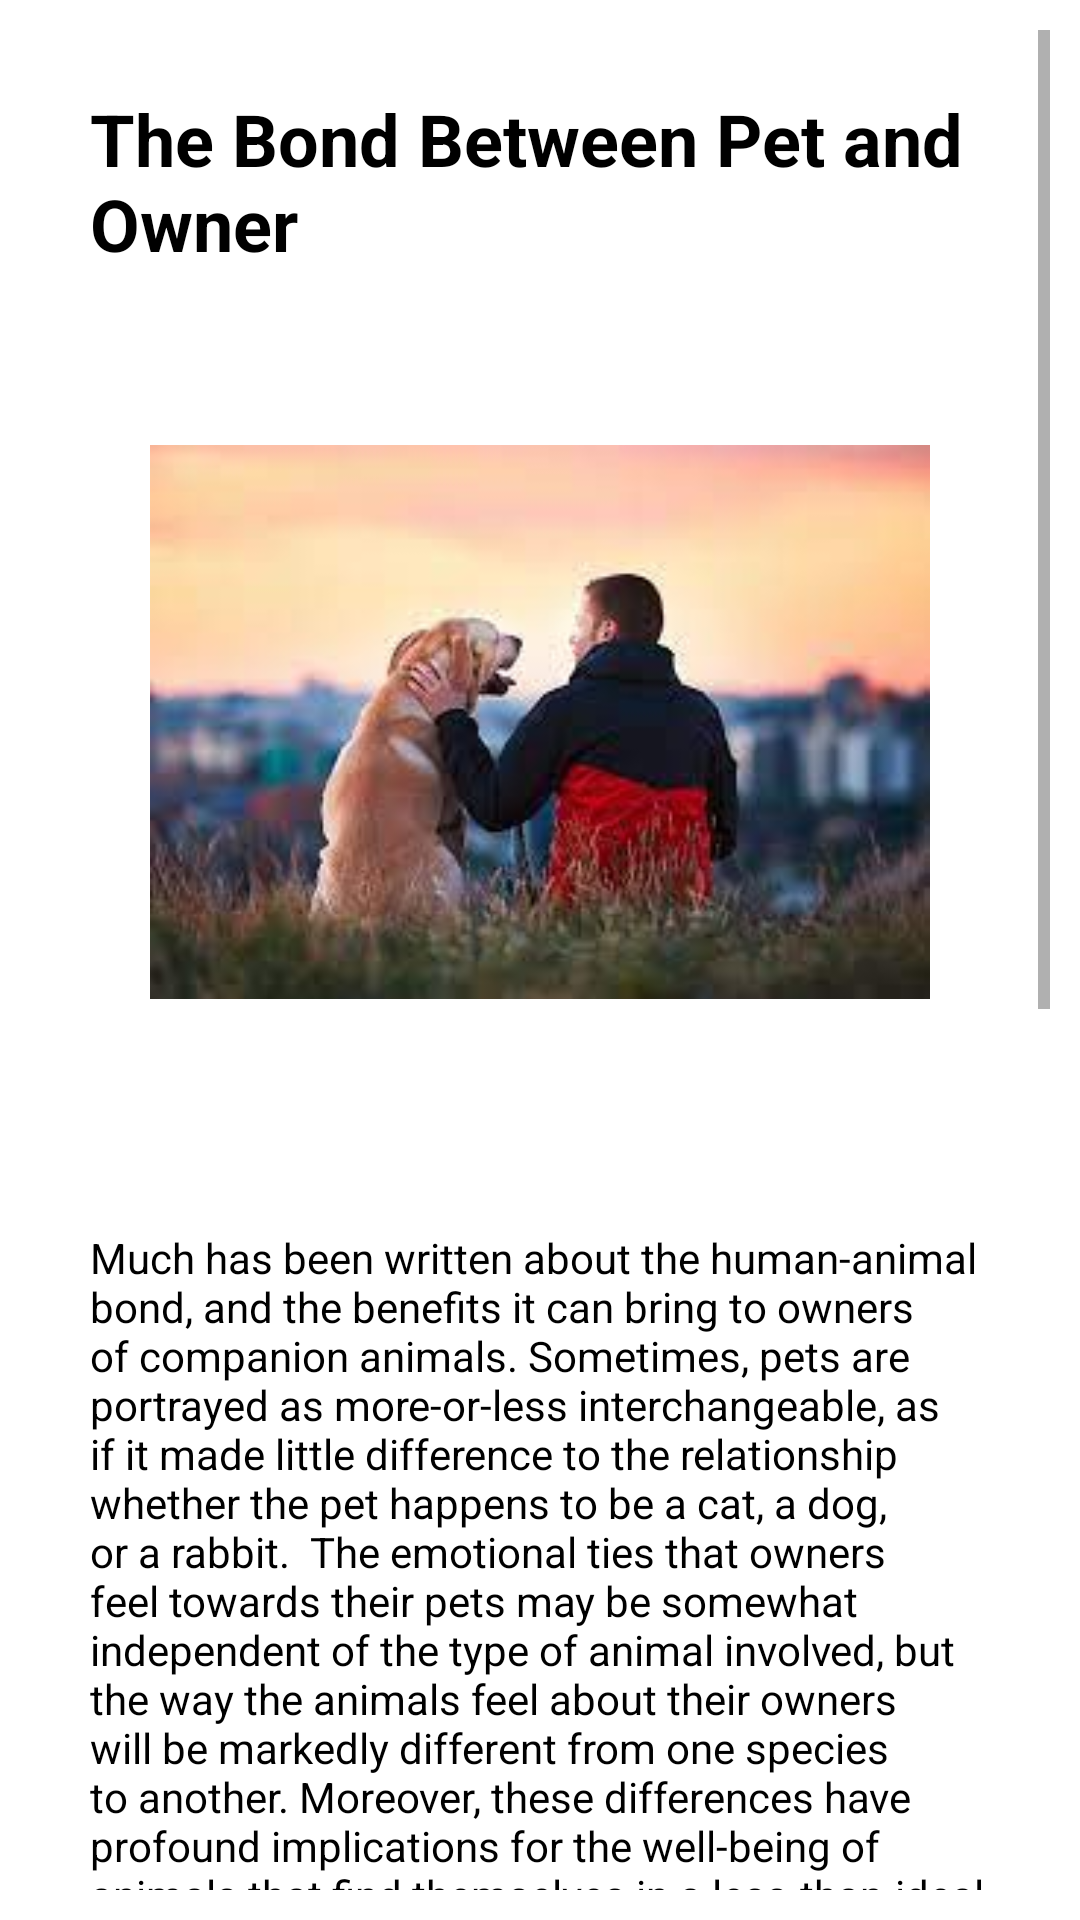

The Android layout XML behind this screen, and the referenced resources:
<!-- AndroidManifest.xml: application theme Theme.CarePets_Plus -->
<!-- res/layout/fragment_article3.xml -->
<?xml version="1.0" encoding="utf-8"?>
<ScrollView xmlns:android="http://schemas.android.com/apk/res/android"
    xmlns:tools="http://schemas.android.com/tools"
    android:layout_width="match_parent"
    android:layout_height="match_parent"
    android:orientation="vertical"
    android:padding="10dp"
    tools:context=".mainpart.home.articles.Article3Fragment">

    <LinearLayout
        android:layout_width="match_parent"
        android:layout_height="wrap_content"
        android:padding="20dp"
        android:orientation="vertical">
        <TextView
            android:layout_width="match_parent"
            android:layout_height="wrap_content"
            android:text="The Bond Between Pet and Owner"
            android:textSize="24sp"
            android:textStyle="bold"
            android:textColor="@color/black"/>
        <ImageView
            android:layout_width="wrap_content"
            android:layout_height="300dp"
            android:src="@drawable/article3"
            android:layout_marginHorizontal="20dp"
            />
        <TextView
            android:layout_width="match_parent"
            android:layout_height="wrap_content"
            android:textColor="@color/black"
            android:text=""/>
        <TextView
            android:layout_width="wrap_content"
            android:layout_height="wrap_content"
            android:textColor="@color/black"
            android:text="Much has been written about the human-animal bond, and the benefits it can bring to owners of companion animals. Sometimes, pets are portrayed as more-or-less interchangeable, as if it made little difference to the relationship whether the pet happens to be a cat, a dog, or a rabbit.

The emotional ties that owners feel towards their pets may be somewhat independent of the type of animal involved, but the way the animals feel about their owners will be markedly different from one species to another. Moreover, these differences have profound implications for the well-being of animals that find themselves in a less-than-ideal relationship.

Of course, it’s obvious that cats and dogs aren’t the same, and the differences between them will be reflected in what they can contribute to the relationship. Few cat owners take their cats for walks, so it will mainly be dog owners who get the benefits of physical exercise and sociable exchanges with other owners. Dogs are much easier to train than cats are, and are much more tolerant of other members of their own species: both these differences stem from the two animals’ contrasting origins, and both are clues as to how they perceive their relationship with us.

The domestic cat is essentially a rather solitary and territorial animal, and one that is still not completely domesticated, despite appearances to the contrary. Descended from the North African/Middle Eastern wildcat Felis lybica, it probably began a loose association with mankind some 10,000 years ago. But domestication in the sense of turning into a pet does not seem to have begun until about 2,000 B.C., and has not proceeded entirely smoothly since then.

The status of cats as pets has waxed and waned over the centuries, and it is only very recently, on an evolutionary time-scale, that they have become as popular as dogs. Apart from the minority of kittens that come with a pedigree, most are the product of matings planned by the cats themselves, not by their owners. This habit takes cats outside the strict definition of a domesticated animal, which requires breeding to be at least predominantly under human control."/>

    </LinearLayout>

</ScrollView>
<!-- resources referenced by this layout -->
<resources>
  <color name="black">#FF000000</color>
  <!-- drawable article3: png bitmap (drawable, 98444 bytes) -->
  <style name="Theme.CarePets_Plus" parent="Theme.MaterialComponents.DayNight.NoActionBar">
          
          <item name="colorPrimary">@color/purple_500</item>
          <item name="colorPrimaryVariant">@color/purple_700</item>
          <item name="colorOnPrimary">@color/white</item>
          
          <item name="colorSecondary">@color/teal_200</item>
          <item name="colorSecondaryVariant">@color/teal_700</item>
          <item name="colorOnSecondary">@color/black</item>
          
          <item name="android:statusBarColor">?attr/colorPrimaryVariant</item>
          
      </style>
  <color name="purple_500">#FF6200EE</color>
  <color name="purple_700">#FF3700B3</color>
  <color name="white">#FFFFFFFF</color>
  <color name="teal_200">#FF03DAC5</color>
  <color name="teal_700">#FF018786</color>
</resources>
